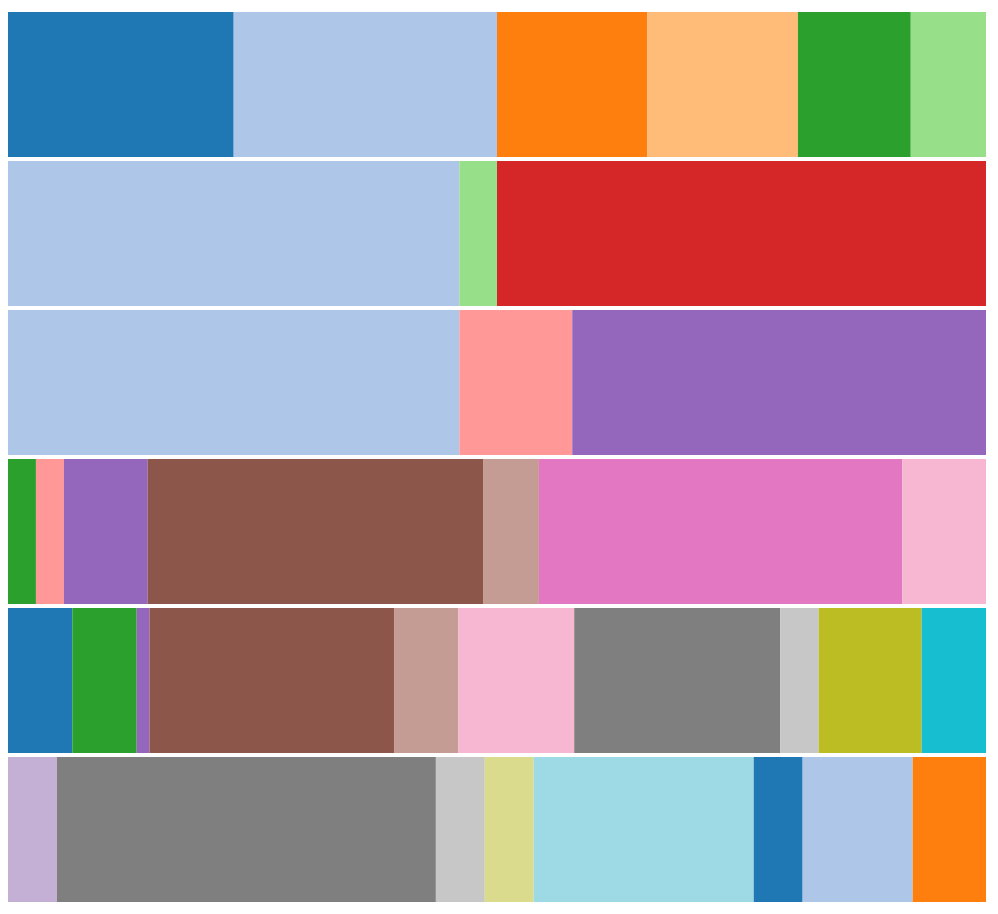
D3 v3 page, settled after 480 driven frames (8 s of simulated time); the page loaded 1 data file(s).


	var x, y, xAxis, yAxis;

	var genreByYearContainerID=	"genre-by-year-chart-container";
	var margin=	{
		top: 50,
		right: 30,
		bottom: 100,
		left: 0
	};
	var marginTop=		margin.top;
	var marginLeft=		margin.left;
	var marginBottom=	margin.bottom;
	var marginRight=	margin.right;

	var width=	document.getElementById(genreByYearContainerID).clientWidth - marginRight - marginLeft;

	var widthWithMargins=	width+marginRight+marginLeft;
	var height=				1000;

	var chart=		d3.select('#'+genreByYearContainerID)
					.append("svg");

	var tooltip=	d3.select('#'+genreByYearContainerID)
		.append('div')
		.attr('class','tooltip');

	chart.attr('width',widthWithMargins)
		.attr("height",height);

	chart.append('g')
		.attr("transform","translate("+marginLeft+','+marginTop+')');

	var color=	d3.scale.category20();
	d3.csv("dummydata_genreCountByYear.csv", function(error, data){
		y=	d3.scale
			.ordinal()
			.rangeRoundBands([0,height - marginBottom],0.025);

		x=	d3.scale
			.linear()
			// .rangeRound([height,0]);
			.range([0,width]);

		xAxis=	d3.svg.axis()
				.scale(x)
				.orient("top");

		yAxis=	d3.svg.axis()
				.scale(y)
				.orient("left");
				// .tickFormat(d3.format(".0%"));

		color.domain(d3.keys(data[0])
			.filter(function(key){
				return key !== "Year";
			}
		));

		data.forEach(function(d){
			var x0=	0;
			d.Genres=	color.domain().map(function(name){
				var obj=	{
					name:	name,
					weeks:	+d[name],
					year:	d.Year,
					x0:		x0,
					x1:		x0 += +d[name]
				};
				return obj;
			});

			d.Genres.forEach(function(d){
				d.x0 /= x0;
				d.x1 /= x0;
			});
		});

		// data.sort(function(a,b){
		// 	return b.Genres[0].x1 + a.Genres[0].x1;
		// });

		y.domain(data.map(function(d){
			return d.Year;
		}));

		chart.append('g')
			.attr("class","y axis")
			// .attr("transform","translate(0,"+height+')')
			.call(yAxis);

		chart.append('g')
			.attr("class","x axis")
			.call(xAxis);

		var year=	chart.selectAll(".year")
					.data(data)
					.enter()
					.append('g')
					.attr("class","year")
					.attr("transform",function(d){
						return "translate(0,"+ y(d.Year)+')';
					});

		tooltip.append("div");
		year.selectAll("rect")
			.data(function(d){
				return d.Genres;
			})
			.enter()
			.append("rect")
			.attr("height",y.rangeBand())
			.attr('x',function(d){
				return x(d.x0);
			})
			.attr("width",function(d){
				return (x(d.x0) - x(d.x1))*-1;
			})
			.style("fill",function(d){
				return color(d.name);
			})
			.on("mouseover",function(d){
				d3.select(".tooltip").html(
					d.name+" albums topped the charts for "+d.weeks+" weeks in "+d.year+'.'
				);
				tooltip.style("display","block");
			})
			.on("mouseout",function(d){
				tooltip.style("display","none");
			})
			.on("mousemove",function(d){
				tooltip.style("top",(d3.event.pageY+10)+"px")
					.style("left",(d3.event.pageX+10)+"px");
			});
	});


### data: dummydata_genreCountByYear.csv
Year, jazz, unknown, big band, swing, traditional pop, christmas, show tunes, vocal jazz, pop, folk, soundtrack, easy listening, stand-up comedy, rock and roll, rock, rhythm and blues, pop rock, folk rock, instrumental, hard rock, blues, folk, southern rock
1945, 12, 14, 8, 8, 6, 4, , , , , , , , , , , , , , , , , 
1950, , 24, , , , 2, 26, , , , , , , , , , , , , , , , 
1955, , 24, , , , , , 6, 22, , , , , , , , , , , , , , 
1960, , , , , 1, , , 1, 3, 21, 12, 2, 13, 3, , , , , , , , , 
1965, 5, , , , 5, , , , 1, , 19, 5, , 9, 16, 3, 8, 8, 5, , , , 
1970, , , , , , , , , , , , , , , 31, 4, , 11, , 18, 4, 4, 9